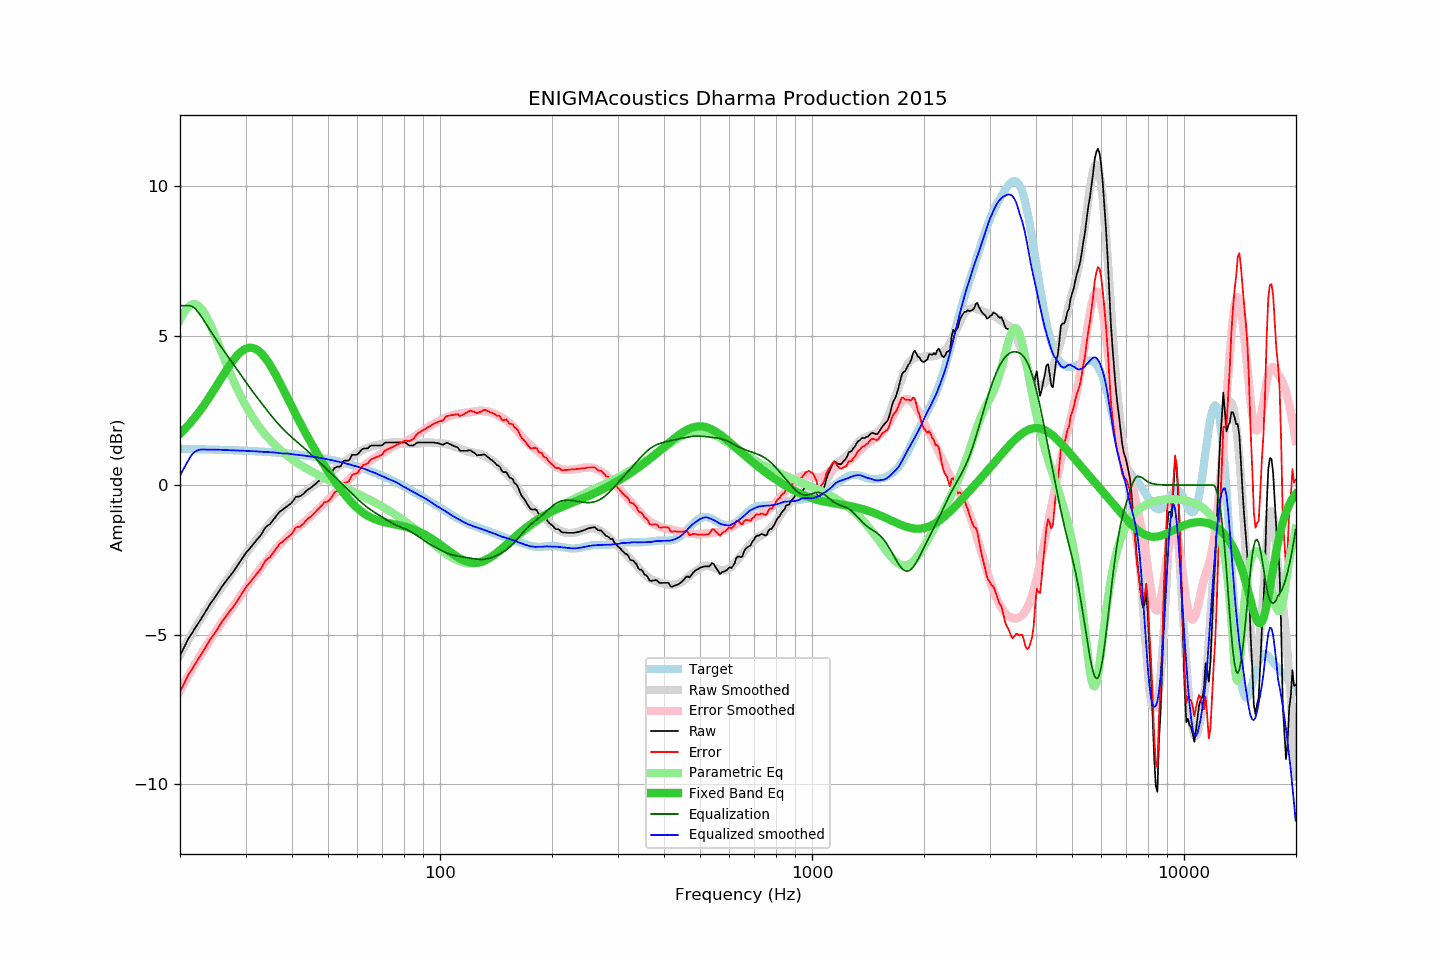

The data file committed next to this chart (first rows):
frequency, raw, error, smoothed, error_smoothed, equalization, parametric_eq, equalized_raw, equalized_smoothed, target
20.00, -5.71, -6.92, -5.68, -6.88, 6.00, 1.72, 0.29, 0.32, 1.21
20.20, -5.60, -6.80, -5.58, -6.78, 6.00, 1.77, 0.40, 0.42, 1.21
20.40, -5.48, -6.69, -5.48, -6.68, 6.00, 1.82, 0.52, 0.52, 1.21
20.61, -5.38, -6.58, -5.38, -6.58, 6.00, 1.88, 0.62, 0.62, 1.21
20.81, -5.26, -6.47, -5.29, -6.49, 6.00, 1.93, 0.74, 0.71, 1.21
21.02, -5.16, -6.36, -5.19, -6.39, 6.00, 1.99, 0.84, 0.81, 1.21
21.23, -5.08, -6.28, -5.09, -6.29, 6.00, 2.05, 0.92, 0.91, 1.20
21.44, -4.98, -6.19, -5.00, -6.20, 5.99, 2.12, 1.00, 0.99, 1.20
21.66, -4.91, -6.11, -4.91, -6.11, 5.96, 2.18, 1.06, 1.05, 1.20
21.87, -4.81, -6.02, -4.82, -6.02, 5.92, 2.25, 1.11, 1.10, 1.20
22.09, -4.73, -5.93, -4.73, -5.93, 5.87, 2.31, 1.13, 1.14, 1.20
22.31, -4.64, -5.84, -4.64, -5.84, 5.80, 2.38, 1.16, 1.16, 1.20
22.54, -4.57, -5.76, -4.55, -5.75, 5.73, 2.46, 1.17, 1.18, 1.20
22.76, -4.48, -5.68, -4.47, -5.66, 5.66, 2.53, 1.17, 1.19, 1.20
22.99, -4.40, -5.59, -4.39, -5.58, 5.58, 2.60, 1.18, 1.19, 1.20
23.22, -4.31, -5.50, -4.30, -5.49, 5.49, 2.68, 1.19, 1.19, 1.19
23.45, -4.21, -5.41, -4.22, -5.41, 5.41, 2.76, 1.19, 1.19, 1.19
23.69, -4.13, -5.32, -4.13, -5.32, 5.32, 2.84, 1.20, 1.19, 1.19
23.92, -4.03, -5.23, -4.05, -5.24, 5.24, 2.92, 1.20, 1.19, 1.19
24.16, -3.95, -5.14, -3.97, -5.15, 5.15, 3.00, 1.20, 1.19, 1.19
24.40, -3.88, -5.07, -3.88, -5.07, 5.07, 3.09, 1.19, 1.19, 1.19
24.65, -3.81, -4.99, -3.80, -4.99, 4.99, 3.17, 1.18, 1.19, 1.19
24.89, -3.73, -4.92, -3.72, -4.91, 4.91, 3.26, 1.17, 1.19, 1.19
25.14, -3.65, -4.84, -3.64, -4.83, 4.83, 3.34, 1.17, 1.19, 1.18
25.39, -3.56, -4.75, -3.56, -4.75, 4.75, 3.43, 1.18, 1.18, 1.18
25.65, -3.49, -4.67, -3.49, -4.67, 4.67, 3.52, 1.18, 1.18, 1.18
25.91, -3.40, -4.58, -3.41, -4.59, 4.59, 3.60, 1.19, 1.18, 1.18
26.16, -3.32, -4.50, -3.34, -4.51, 4.51, 3.69, 1.19, 1.17, 1.18
26.43, -3.26, -4.43, -3.27, -4.44, 4.44, 3.77, 1.18, 1.17, 1.18
26.69, -3.19, -4.36, -3.19, -4.36, 4.36, 3.85, 1.18, 1.17, 1.17
26.96, -3.12, -4.29, -3.12, -4.28, 4.28, 3.94, 1.17, 1.17, 1.17
27.23, -3.05, -4.22, -3.04, -4.21, 4.21, 4.02, 1.16, 1.16, 1.17
27.50, -2.98, -4.14, -2.97, -4.13, 4.13, 4.09, 1.16, 1.16, 1.17
27.77, -2.91, -4.08, -2.89, -4.05, 4.05, 4.16, 1.14, 1.16, 1.17
28.05, -2.83, -4.00, -2.82, -3.98, 3.98, 4.23, 1.14, 1.16, 1.16
28.33, -2.75, -3.92, -2.74, -3.90, 3.90, 4.30, 1.14, 1.16, 1.16
28.62, -2.68, -3.84, -2.67, -3.82, 3.82, 4.36, 1.14, 1.16, 1.16
28.90, -2.59, -3.75, -2.59, -3.74, 3.74, 4.41, 1.15, 1.15, 1.16
29.19, -2.52, -3.67, -2.51, -3.67, 3.67, 4.46, 1.15, 1.15, 1.16
29.48, -2.42, -3.58, -2.44, -3.59, 3.59, 4.50, 1.16, 1.15, 1.15
29.78, -2.35, -3.50, -2.36, -3.51, 3.51, 4.53, 1.17, 1.15, 1.15
30.08, -2.27, -3.42, -2.29, -3.44, 3.44, 4.56, 1.17, 1.14, 1.15
30.38, -2.21, -3.35, -2.22, -3.36, 3.36, 4.58, 1.16, 1.14, 1.15
30.68, -2.15, -3.29, -2.15, -3.29, 3.29, 4.59, 1.14, 1.14, 1.14
30.99, -2.08, -3.22, -2.08, -3.21, 3.21, 4.59, 1.14, 1.14, 1.14
31.30, -2.02, -3.15, -2.01, -3.14, 3.14, 4.59, 1.13, 1.13, 1.14
31.61, -1.95, -3.08, -1.94, -3.07, 3.07, 4.57, 1.12, 1.13, 1.14
31.93, -1.89, -3.02, -1.87, -3.00, 3.00, 4.55, 1.11, 1.13, 1.13
32.24, -1.81, -2.94, -1.80, -2.93, 2.93, 4.52, 1.11, 1.13, 1.13
32.57, -1.76, -2.88, -1.74, -2.86, 2.86, 4.48, 1.10, 1.12, 1.13
32.89, -1.69, -2.82, -1.67, -2.79, 2.79, 4.44, 1.09, 1.12, 1.12
33.22, -1.61, -2.74, -1.61, -2.72, 2.72, 4.38, 1.10, 1.11, 1.12
33.55, -1.51, -2.63, -1.54, -2.65, 2.65, 4.32, 1.13, 1.11, 1.12
33.89, -1.43, -2.54, -1.47, -2.58, 2.58, 4.25, 1.15, 1.11, 1.11
34.23, -1.38, -2.49, -1.40, -2.51, 2.51, 4.18, 1.13, 1.10, 1.11
34.57, -1.34, -2.44, -1.34, -2.44, 2.44, 4.10, 1.10, 1.10, 1.11
34.92, -1.31, -2.41, -1.27, -2.37, 2.37, 4.02, 1.07, 1.10, 1.10
35.27, -1.24, -2.34, -1.21, -2.31, 2.31, 3.93, 1.07, 1.10, 1.10
35.62, -1.17, -2.26, -1.14, -2.24, 2.24, 3.84, 1.07, 1.10, 1.09
35.97, -1.09, -2.19, -1.09, -2.18, 2.18, 3.74, 1.08, 1.09, 1.09
... 635 more rows
